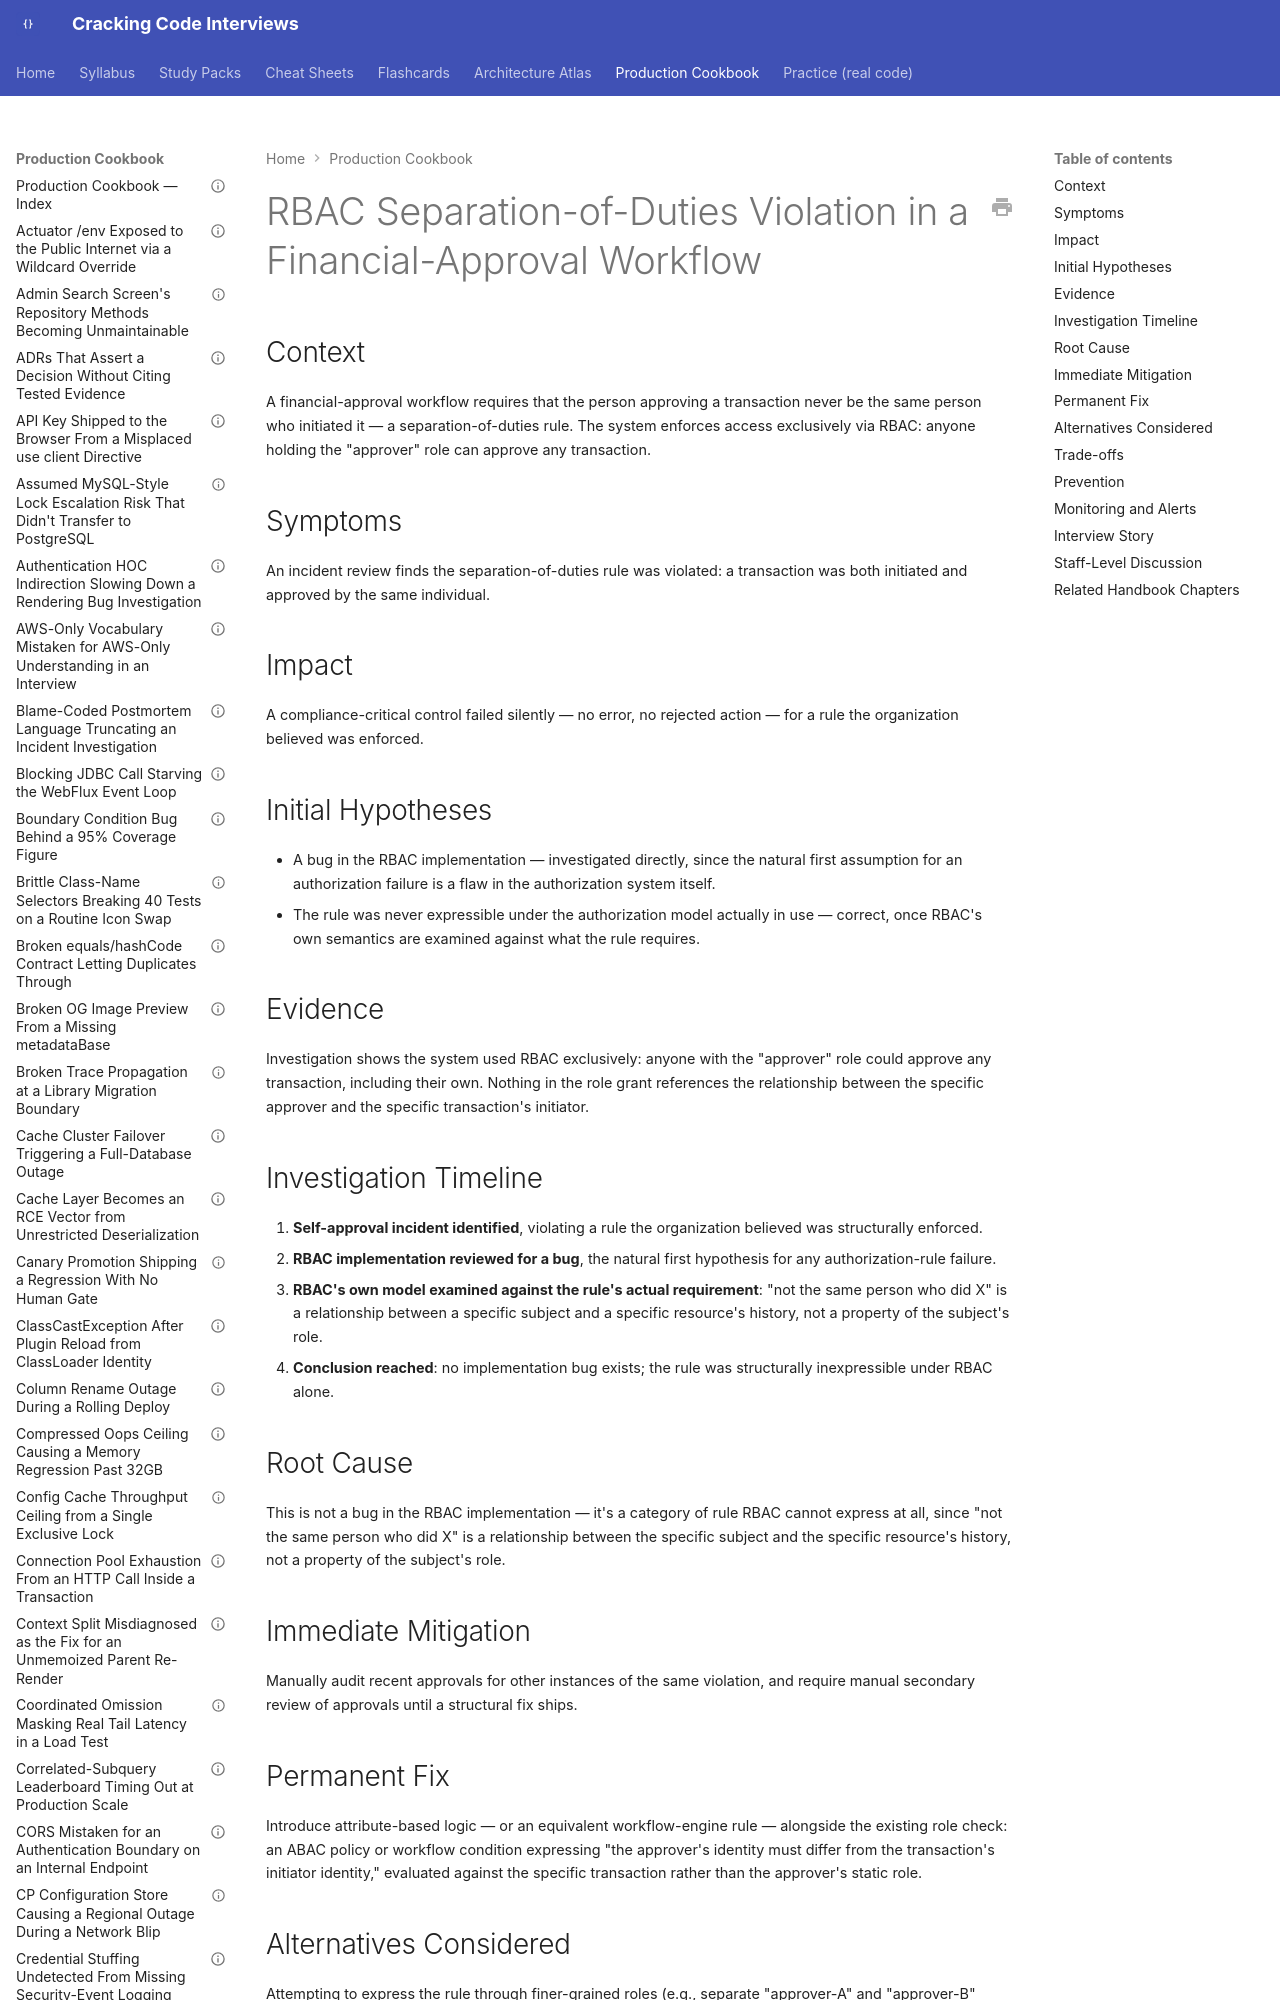

repository: JuanMelendres/cracking-code-interviews · page: production-cookbook/rbac-separation-of-duties-violation-in-a-financial-approval-workflow/index.html · generator: mkdocs

---
title: "RBAC Separation-of-Duties Violation in a Financial-Approval Workflow"
document_type: production-cookbook-entry
domain: security
status: draft
last_updated: 2026-08-05
related_handbook:
  - ../syllabus/12-security/authn-authz-rbac-vs-abac.md
source: syllabus/12-security/authn-authz-rbac-vs-abac.md#production-scenarios
---

# RBAC Separation-of-Duties Violation in a Financial-Approval Workflow

## Context

A financial-approval workflow requires that the person approving a transaction never be the same person who initiated it — a separation-of-duties rule. The system enforces access exclusively via RBAC: anyone holding the "approver" role can approve any transaction.

## Symptoms

An incident review finds the separation-of-duties rule was violated: a transaction was both initiated and approved by the same individual.

## Impact

A compliance-critical control failed silently — no error, no rejected action — for a rule the organization believed was enforced.
